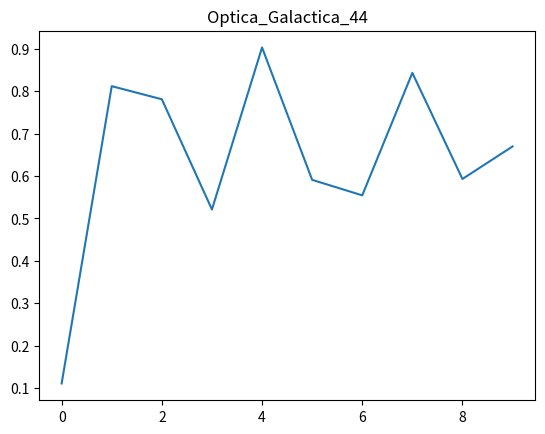

Python code for this plot:
import numpy as np
import matplotlib.pyplot as plt
plt.plot(np.random.rand(10))
plt.title("Optica_Galactica_44")
plt.show()
